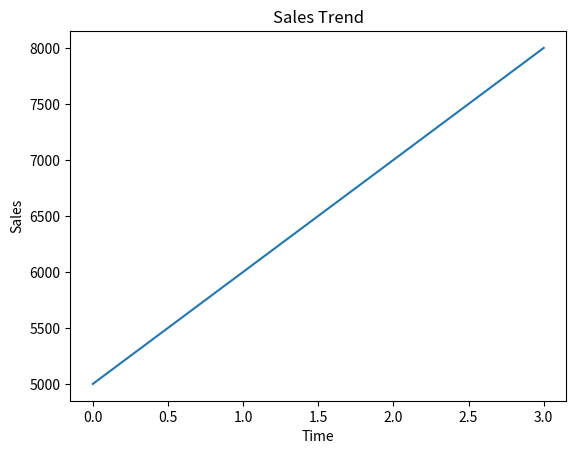
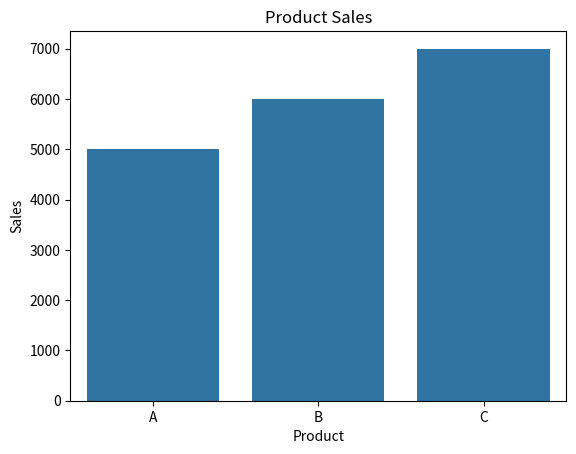
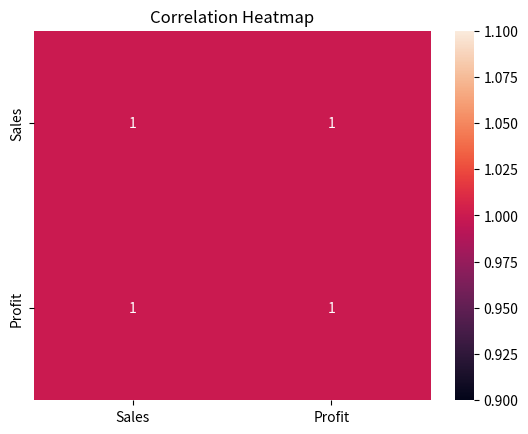

Here is the Python script that generated these plots, in order:
import numpy as np

# Generate data
products = ['A', 'B', 'C', 'D', 'E']

sales = np.random.randint(1000, 10000, 5)
profit = np.random.randint(200, 3000, 5)

print("Sales:", sales)
print("Profit:", profit)




import pandas as pd
import numpy as np

df = pd.DataFrame({
    'Product': ['A', 'B', 'C', 'D', 'E'],
    'Sales': np.random.randint(1000, 10000, 5),
    'Profit': np.random.randint(200, 3000, 5)
})

print(df)






import pandas as pd
import numpy as np

df = pd.DataFrame({
    'Sales': [5000, np.nan, 7000, 6000],
    'Profit': [1200, 1500, np.nan, 1300]
})

# Fill missing values
df.fillna(df.mean(numeric_only=True), inplace=True)

# Remove duplicates
df.drop_duplicates(inplace=True)

print(df)









import pandas as pd

df = pd.DataFrame({
    'Sales': [5000, 6000, 7000, 8000],
    'Profit': [1200, 1500, 1800, 2000]
})

print("Mean:\n", df.mean())
print("Median:\n", df.median())
print("Std Dev:\n", df.std())






import pandas as pd

df = pd.DataFrame({
    'Sales': [5000, 6000, 7000],
    'Profit': [1200, 1500, 1800]
})

# New feature: Profit Margin
df['Profit_Margin'] = df['Profit'] / df['Sales']

print(df)





import matplotlib.pyplot as plt

sales = [5000, 6000, 7000, 8000]

plt.plot(sales)
plt.title("Sales Trend")
plt.xlabel("Time")
plt.ylabel("Sales")
plt.show()





import pandas as pd
import seaborn as sns
import matplotlib.pyplot as plt

df = pd.DataFrame({
    'Product': ['A', 'B', 'C'],
    'Sales': [5000, 6000, 7000]
})

sns.barplot(x='Product', y='Sales', data=df)
plt.title("Product Sales")
plt.show()




import pandas as pd
import seaborn as sns
import matplotlib.pyplot as plt

df = pd.DataFrame({
    'Sales': [5000, 6000, 7000],
    'Profit': [1200, 1500, 1800]
})

sns.heatmap(df.corr(), annot=True)
plt.title("Correlation Heatmap")
plt.show()
